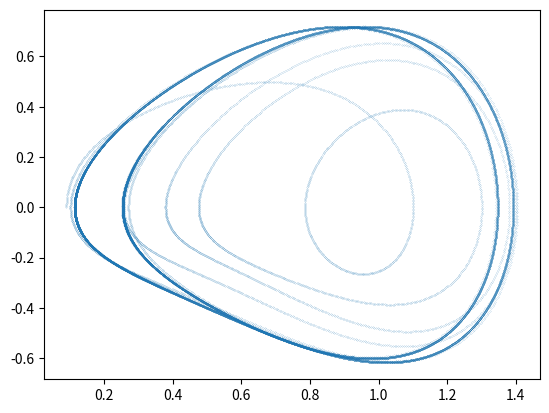

Write Python code to recreate this figure.
#!/usr/bin/env python
# -*- coding: utf-8 -*-

import numpy as np
import matplotlib.pyplot as plt

def runge_kutta_2d(fx, fy, x0, y0, t0, h, **kwargs):
        kx1 = fx(x0, y0, t0, **kwargs)
        ky1 = fy(x0, y0, t0, **kwargs)

        kx2 = fx(x0+kx1*h/2, y0+ky1*h/2, t0+h/2, **kwargs)
        ky2 = fy(x0+kx1*h/2, y0+ky1*h/2, t0+h/2, **kwargs)

        kx3 = fx(x0+kx2*h/2, y0+ky2*h/2, t0+h/2, **kwargs)
        ky3 = fy(x0+kx2*h/2, y0+ky2*h/2, t0+h/2, **kwargs)

        kx4 = fx(x0+kx3*h, y0+ky3*h, t0+h, **kwargs)
        ky4 = fy(x0+kx3*h, y0+ky3*h, t0+h, **kwargs)

        x1 = x0 + (kx1 + 2*kx2 + 2*kx3 + kx4)*h/6
        y1 = y0 + (ky1 + 2*ky2 + 2*ky3 + ky4)*h/6

        return x1, y1

def duffing_xp(x, y, t, **kwargs):
    return y

def duffing_yp(x, y, t, **kwargs):
    return -2*kwargs["gamma"]*y - kwargs["a"]*x - kwargs["b"]*x**3 + kwargs["F"]*np.cos(kwargs["w"]*t)

if __name__ == '__main__':
    x0 = 0.09
    y0 = 0
    t0 = 0
    h = 0.01
    vars = {"a": -1, "b": 1, "gamma": 0.25, "w": 1, "F":0.34875}
    t = np.arange(0, 200, h)
    x = np.zeros_like(t)
    y = np.zeros_like(t)
    x[0] = x0
    y[0] = y0
    i = 0
    while  i < len(t)-1:
        x[i+1], y[i+1] = runge_kutta_2d(duffing_xp, duffing_yp, x[i], y[i], t[i], h, **vars)
        i += 1
    plt.scatter(x, y, s=0.01)
    plt.show()
